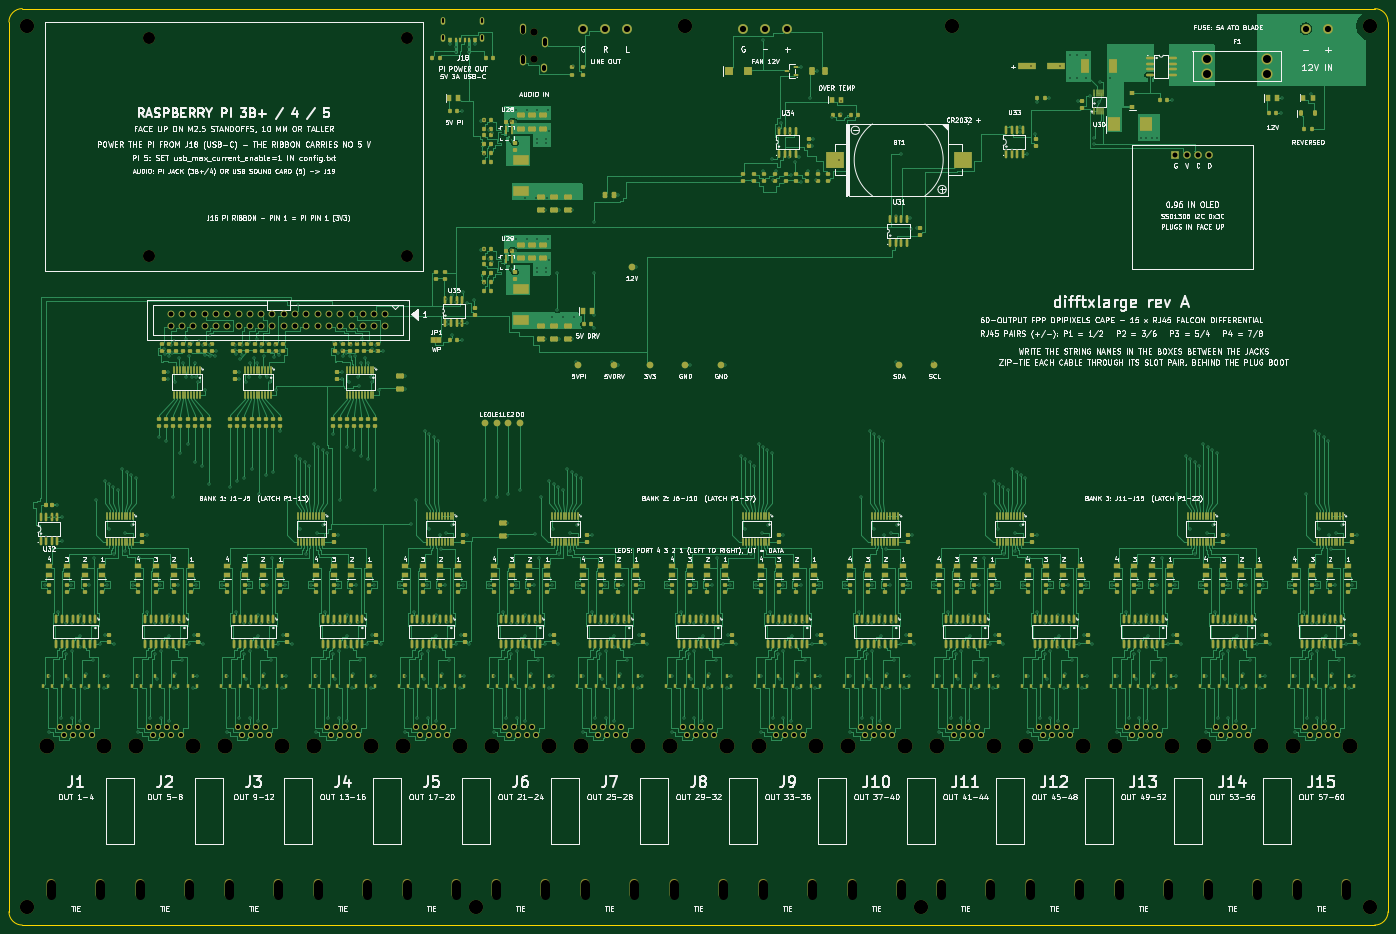
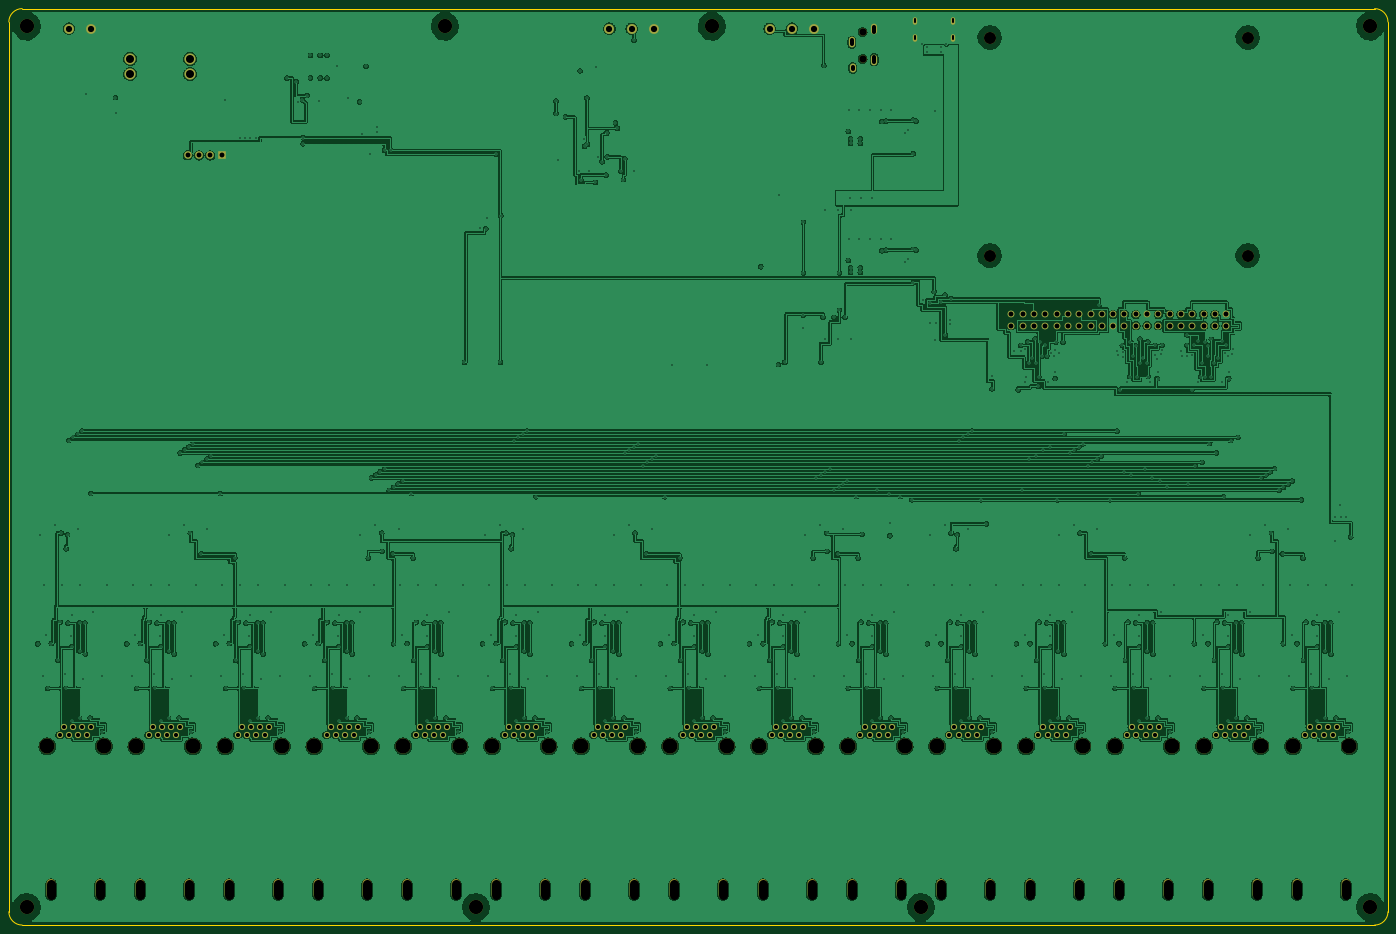
Circuit board: 10 layer files. Board 310.0 x 206.0 mm.
- bottom_copper: difftxlarge-B_Cu.gbl (1790531 bytes)
- bottom_mask: difftxlarge-B_Mask.gbs (8386 bytes)
- paste: difftxlarge-B_Paste.gbp (456 bytes)
- bottom_silk: difftxlarge-B_Silkscreen.gbo (8396 bytes)
- outline: difftxlarge-Edge_Cuts.gm1 (908 bytes)
- top_copper: difftxlarge-F_Cu.gtl (1540489 bytes)
- top_mask: difftxlarge-F_Mask.gts (51198 bytes)
- paste: difftxlarge-F_Paste.gtp (42336 bytes)
- top_silk: difftxlarge-F_Silkscreen.gto (466425 bytes)
- drill: difftxlarge.drl (15442 bytes)

=== bottom_copper: difftxlarge-B_Cu.gbl (1790531 bytes, source omitted) ===
=== bottom_mask: difftxlarge-B_Mask.gbs (8386 bytes, source omitted) ===
=== paste: difftxlarge-B_Paste.gbp ===
%TF.GenerationSoftware,KiCad,Pcbnew,10.0.6*%
%TF.CreationDate,2026-09-29T11:55:19-05:00*%
%TF.ProjectId,difftxlarge,64696666-7478-46c6-9172-67652e6b6963,rev?*%
%TF.SameCoordinates,Original*%
%TF.FileFunction,Paste,Bot*%
%TF.FilePolarity,Positive*%
%FSLAX46Y46*%
G04 Gerber Fmt 4.6, Leading zero omitted, Abs format (unit mm)*
G04 Created by KiCad (PCBNEW 10.0.6) date 2026-09-29 11:55:19*
%MOMM*%
%LPD*%
G01*
G04 APERTURE LIST*
G04 APERTURE END LIST*
M02*

=== bottom_silk: difftxlarge-B_Silkscreen.gbo (8396 bytes, source omitted) ===
=== outline: difftxlarge-Edge_Cuts.gm1 ===
%TF.GenerationSoftware,KiCad,Pcbnew,10.0.6*%
%TF.CreationDate,2026-09-29T11:55:19-05:00*%
%TF.ProjectId,difftxlarge,64696666-7478-46c6-9172-67652e6b6963,rev?*%
%TF.SameCoordinates,Original*%
%TF.FileFunction,Profile,NP*%
%FSLAX46Y46*%
G04 Gerber Fmt 4.6, Leading zero omitted, Abs format (unit mm)*
G04 Created by KiCad (PCBNEW 10.0.6) date 2026-09-29 11:55:19*
%MOMM*%
%LPD*%
G01*
G04 APERTURE LIST*
%TA.AperFunction,Profile*%
%ADD10C,0.100000*%
%TD*%
G04 APERTURE END LIST*
D10*
X0Y203000000D02*
G75*
G02*
X3000000Y206000000I3000000J0D01*
G01*
X0Y3000000D02*
X0Y203000000D01*
X3000000Y206000000D02*
X307000000Y206000000D01*
X3000000Y0D02*
G75*
G02*
X0Y3000000I0J3000000D01*
G01*
X307000000Y206000000D02*
G75*
G02*
X310000000Y203000000I0J-3000000D01*
G01*
X307000000Y0D02*
X3000000Y0D01*
X310000000Y203000000D02*
X310000000Y3000000D01*
X310000000Y3000000D02*
G75*
G02*
X307000000Y0I-3000000J0D01*
G01*
M02*

=== top_copper: difftxlarge-F_Cu.gtl (1540489 bytes, source omitted) ===
=== top_mask: difftxlarge-F_Mask.gts (51198 bytes, source omitted) ===
=== paste: difftxlarge-F_Paste.gtp (42336 bytes, source omitted) ===
=== top_silk: difftxlarge-F_Silkscreen.gto (466425 bytes, source omitted) ===
=== drill: difftxlarge.drl (15442 bytes, source omitted) ===
